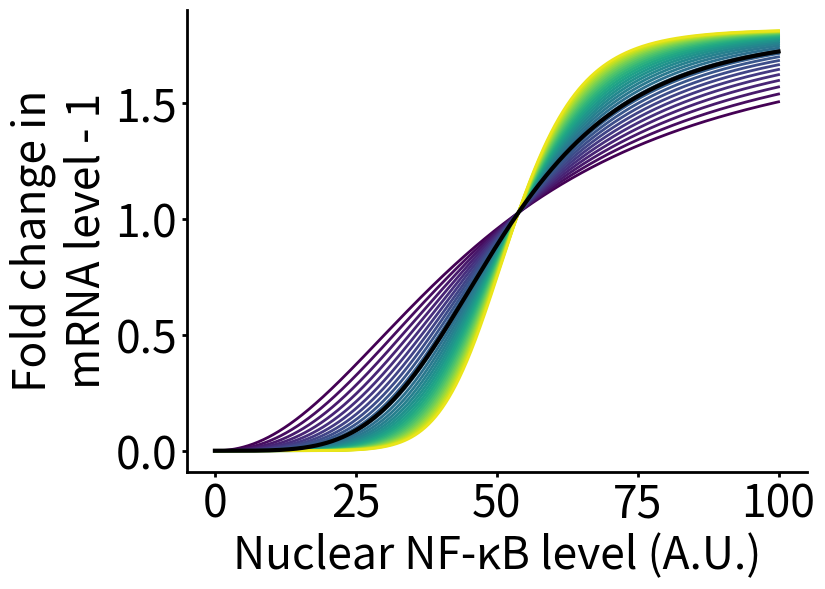
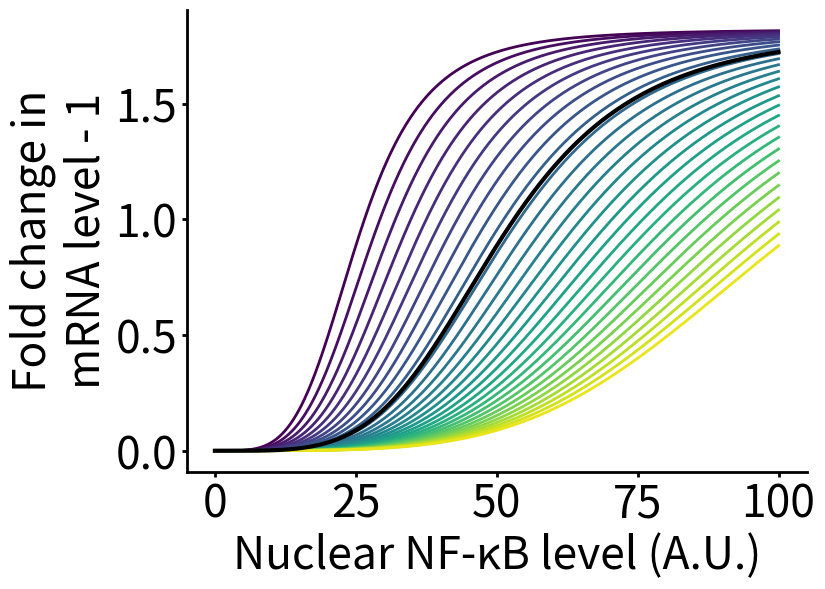
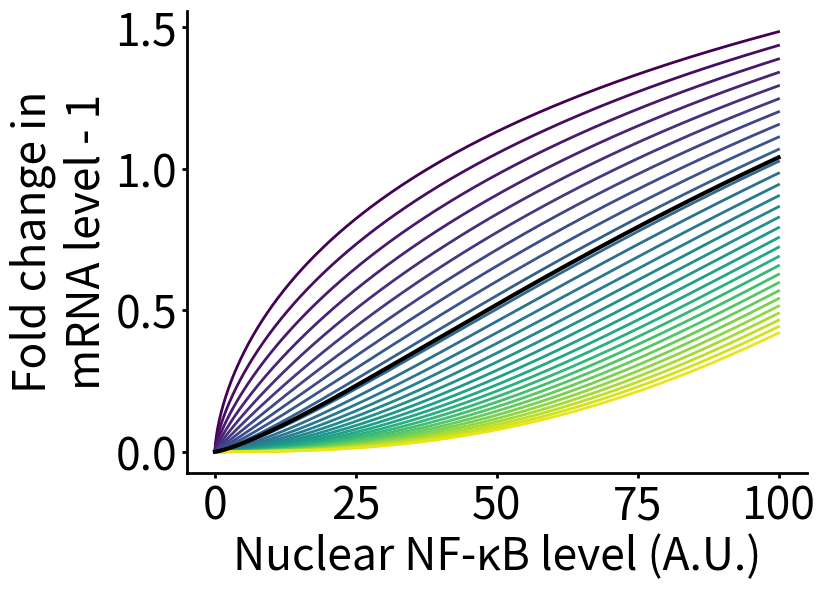
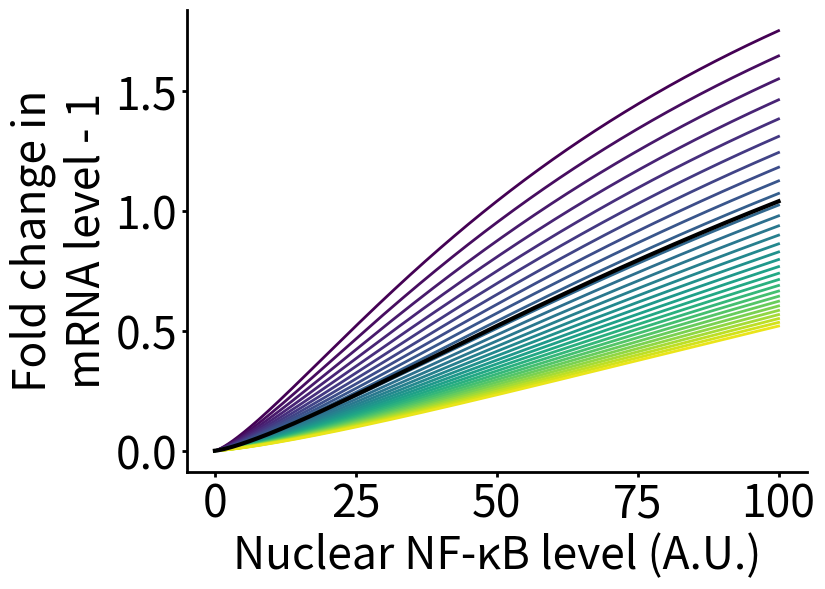

These figures' Python source, in order:
import os
import numpy as np
import matplotlib.pyplot as plt
import matplotlib.cm as cm


def model(N, Km, K1, K2, NFkB):

    return NFkB**N/(NFkB**N+K1*(Km**N+NFkB**N))*K2


def my_rc_params():
    plt.rcParams['font.size'] = 32
    plt.rcParams['axes.linewidth'] = 2
    plt.rcParams['xtick.major.width'] = 2
    plt.rcParams['ytick.major.width'] = 2
    plt.rcParams['lines.linewidth'] = 2
    plt.rcParams['lines.markersize'] = 12


if __name__ == '__main__':
    os.makedirs('./Fig3F', exist_ok=True)

    NFkB = np.linspace(0, 100, 1000)

    # Super Enhancer
    ## N
    my_rc_params()
    plt.figure(figsize=(8, 6))
    plt.gca().spines['right'].set_visible(False)
    plt.gca().spines['top'].set_visible(False)
    
    Km = 53.83992218
    K1 = 3.379233326
    K2 = 7.973022134

    strength = np.linspace(0.5, 2, 30)

    for i, j in enumerate(strength):
        N = 4.223431997 * j

        plt.plot(
            NFkB, model(N, Km, K1, K2, NFkB), color=cm.viridis(i / len(strength))
        )

    N = 4.223431997
    plt.plot(NFkB, model(N, Km, K1, K2, NFkB), 'k', lw=3)

    plt.xlabel('Nuclear NF-κB level (A.U.)')
    plt.xticks([0, 25, 50, 75, 100])
    plt.ylabel('Fold change in\nmRNA level - 1')
    plt.title('')
    plt.savefig('./Fig3F/SE_N.pdf', bbox_inches='tight')
    plt.close()

    ## Km
    my_rc_params()
    plt.figure(figsize=(8, 6))
    plt.gca().spines['right'].set_visible(False)
    plt.gca().spines['top'].set_visible(False)

    N = 4.223431997
    K1 = 3.379233326
    K2 = 7.973022134

    strength = np.linspace(0.5, 2, 30)

    for i, j in enumerate(strength):
        Km = 53.83992218 * j

        plt.plot(
            NFkB, model(N, Km, K1, K2, NFkB), color=cm.viridis(i / len(strength))
        )

    Km = 53.83992218
    plt.plot(NFkB, model(N, Km, K1, K2, NFkB), 'k', lw=3)

    plt.xlabel('Nuclear NF-κB level (A.U.)')
    plt.xticks([0, 25, 50, 75, 100])
    plt.ylabel('Fold change in\nmRNA level - 1')
    plt.title('')
    plt.savefig('./Fig3F/SE_Km.pdf', bbox_inches='tight')
    plt.close()

    # Typical Enhancer
    ## N
    my_rc_params()
    plt.figure(figsize=(8, 6))
    plt.gca().spines['right'].set_visible(False)
    plt.gca().spines['top'].set_visible(False)

    Km = 242.4179786
    K1 = 2.16228223
    K2 = 10.40479864

    strength = np.linspace(0.5, 2, 30)

    for i, j in enumerate(strength):
        N = 1.300365511 * j

        plt.plot(
            NFkB, model(N, Km, K1, K2, NFkB), color=cm.viridis(i / len(strength))
        )

    N = 1.300365511
    plt.plot(NFkB, model(N, Km, K1, K2, NFkB), 'k', lw=3)

    plt.xlabel('Nuclear NF-κB level (A.U.)')
    plt.xticks([0, 25, 50, 75, 100])
    plt.ylabel('Fold change in\nmRNA level - 1')
    plt.title('')
    plt.savefig('./Fig3F/TE_N.pdf', bbox_inches='tight')
    plt.close()

    ## Km
    my_rc_params()
    plt.figure(figsize=(8, 6))
    plt.gca().spines['right'].set_visible(False)
    plt.gca().spines['top'].set_visible(False)

    N = 1.300365511
    K1 = 2.16228223
    K2 = 10.40479864

    strength = np.linspace(0.5, 2, 30)

    for i, j in enumerate(strength):
        Km = 242.4179786 * j

        plt.plot(
            NFkB, model(N, Km, K1, K2, NFkB), color=cm.viridis(i / len(strength))
        )

    Km = 242.4179786
    plt.plot(NFkB, model(N, Km, K1, K2, NFkB), 'k', lw=3)

    plt.xlabel('Nuclear NF-κB level (A.U.)')
    plt.xticks([0, 25, 50, 75, 100])
    plt.ylabel('Fold change in\nmRNA level - 1')
    plt.title('')
    plt.savefig('./Fig3F/TE_Km.pdf', bbox_inches='tight')
    plt.close()
